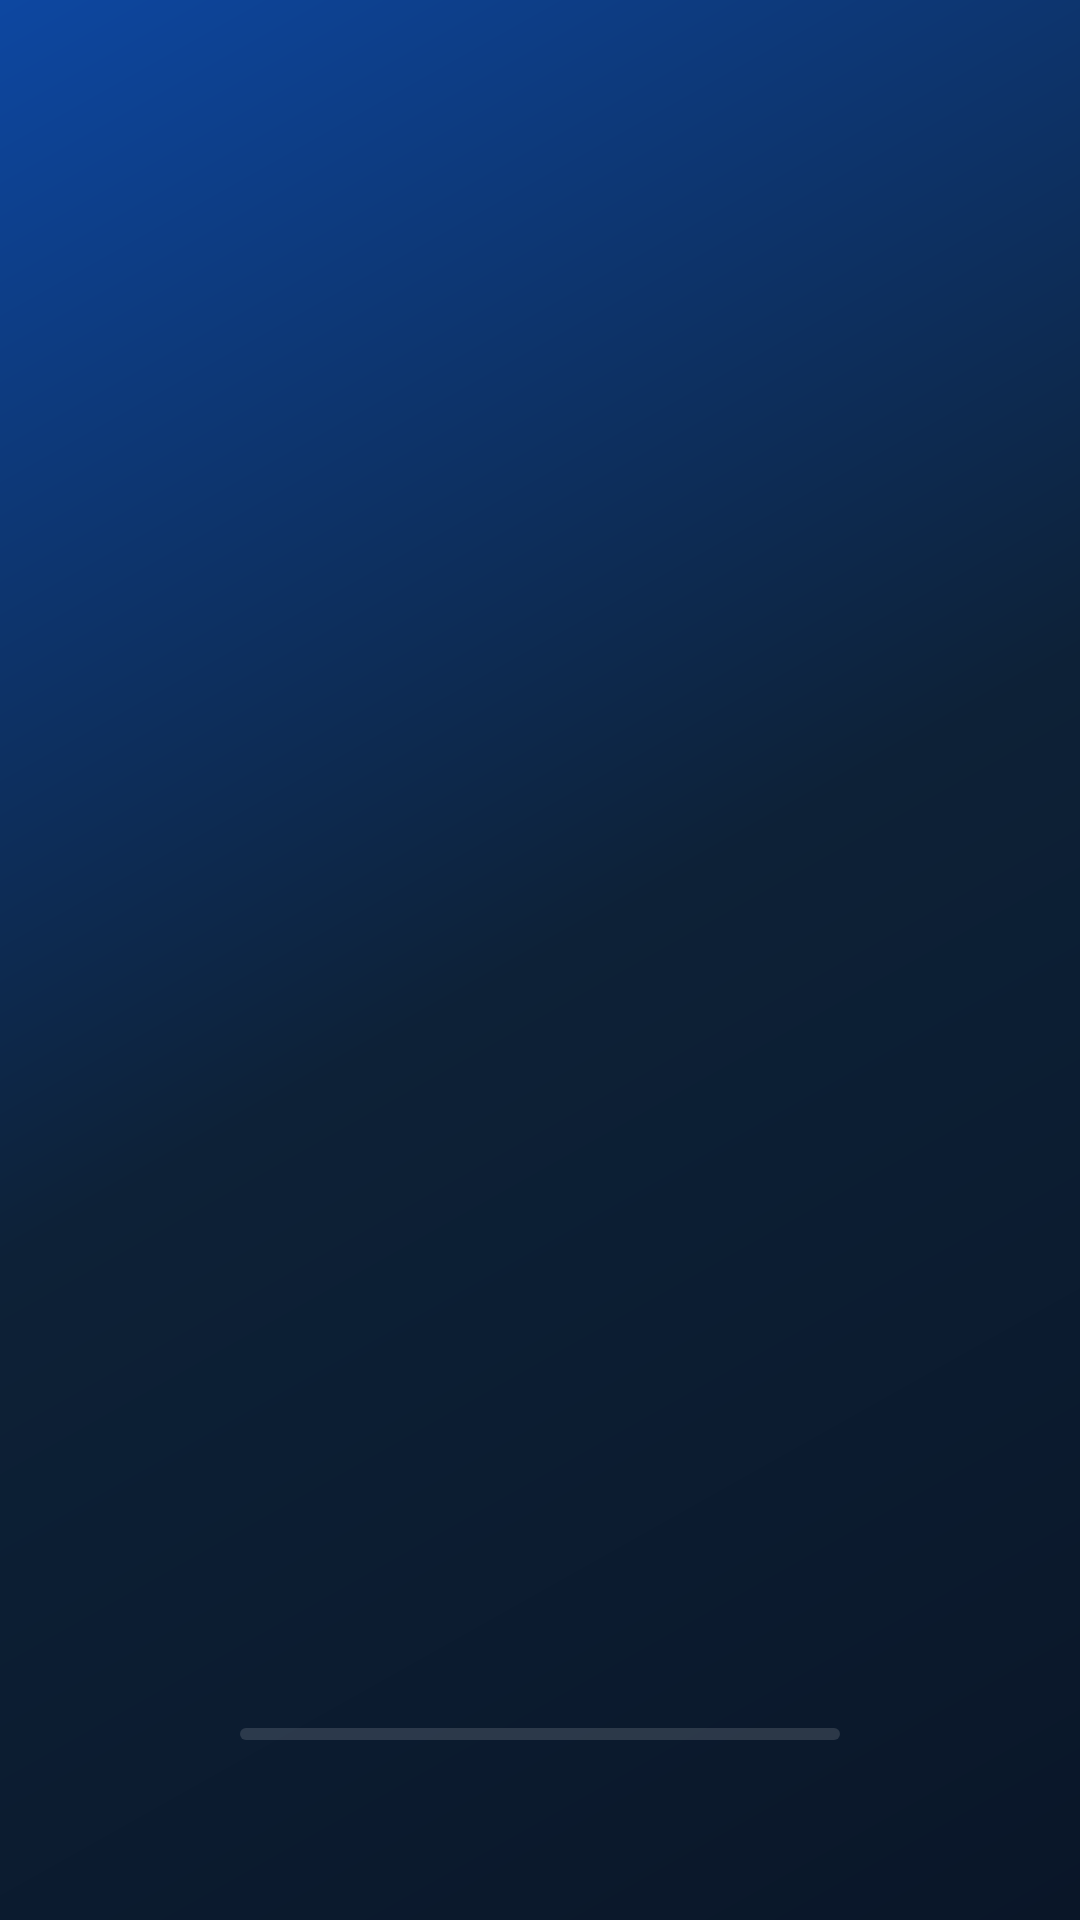

Reconstruct the res/layout file that produces this screen, plus the resources it refers to.
<!-- AndroidManifest.xml: application theme Theme.Amba -->
<!-- res/layout/activity_splash_screen.xml -->
<?xml version="1.0" encoding="utf-8"?>
<androidx.constraintlayout.widget.ConstraintLayout
    xmlns:android="http://schemas.android.com/apk/res/android"
    xmlns:app="http://schemas.android.com/apk/res-auto"
    android:layout_width="match_parent"
    android:layout_height="match_parent"
    android:background="@drawable/bg_splash">

    
    <View
        android:id="@+id/viewGlow"
        android:layout_width="220dp"
        android:layout_height="220dp"
        android:background="@drawable/bg_logo_glow"
        android:alpha="0"
        app:layout_constraintTop_toTopOf="parent"
        app:layout_constraintBottom_toTopOf="@id/tvAppName"
        app:layout_constraintStart_toStartOf="parent"
        app:layout_constraintEnd_toEndOf="parent"
        app:layout_constraintVertical_chainStyle="packed"
        app:layout_constraintVertical_bias="0.42"/>

    
    <ImageView
        android:id="@+id/imgLogo"
        android:layout_width="160dp"
        android:layout_height="160dp"
        android:src="@drawable/brba"
        android:scaleType="centerCrop"
        android:alpha="0"
        app:layout_constraintTop_toTopOf="@id/viewGlow"
        app:layout_constraintBottom_toBottomOf="@id/viewGlow"
        app:layout_constraintStart_toStartOf="parent"
        app:layout_constraintEnd_toEndOf="parent"/>

    
    <TextView
        android:id="@+id/tvAppName"
        android:layout_width="wrap_content"
        android:layout_height="wrap_content"
        android:layout_marginTop="24dp"
        android:text="Breaking Bad"
        android:textSize="28sp"
        android:textColor="#FFFFFF"
        android:letterSpacing="0.05"
        android:alpha="0"
        app:layout_constraintTop_toBottomOf="@id/viewGlow"
        app:layout_constraintStart_toStartOf="parent"
        app:layout_constraintEnd_toEndOf="parent"/>

    
    <TextView
        android:id="@+id/tvTagline"
        android:layout_width="wrap_content"
        android:layout_height="wrap_content"
        android:layout_marginTop="8dp"
        android:text="I am the one who knocks"
        android:textSize="13sp"
        android:textColor="#80FFFFFF"
        android:letterSpacing="0.08"
        android:alpha="0"
        app:layout_constraintTop_toBottomOf="@id/tvAppName"
        app:layout_constraintStart_toStartOf="parent"
        app:layout_constraintEnd_toEndOf="parent"/>

    
    <View
        android:id="@+id/viewProgressTrack"
        android:layout_width="200dp"
        android:layout_height="4dp"
        android:layout_marginBottom="60dp"
        android:background="@drawable/bg_progress_track"
        app:layout_constraintBottom_toBottomOf="parent"
        app:layout_constraintStart_toStartOf="parent"
        app:layout_constraintEnd_toEndOf="parent"/>

    
    <View
        android:id="@+id/viewProgressFill"
        android:layout_width="200dp"
        android:layout_height="4dp"
        android:layout_marginBottom="60dp"
        android:background="@drawable/bg_progress_fill"
        android:alpha="0"
        app:layout_constraintBottom_toBottomOf="parent"
        app:layout_constraintStart_toStartOf="parent"
        app:layout_constraintEnd_toEndOf="parent"/>

    
    <TextView
        android:id="@+id/tvLoading"
        android:layout_width="wrap_content"
        android:layout_height="wrap_content"
        android:layout_marginBottom="36dp"
        android:text="Memuat..."
        android:textSize="11sp"
        android:textColor="#60FFFFFF"
        android:alpha="0"
        app:layout_constraintBottom_toTopOf="@id/viewProgressTrack"
        app:layout_constraintStart_toStartOf="parent"
        app:layout_constraintEnd_toEndOf="parent"/>

    
    <TextView
        android:id="@+id/tvVersion"
        android:layout_width="wrap_content"
        android:layout_height="wrap_content"
        android:layout_marginBottom="16dp"
        android:text="v1.0.0"
        android:textSize="10sp"
        android:textColor="#40FFFFFF"
        android:alpha="0"
        app:layout_constraintBottom_toBottomOf="parent"
        app:layout_constraintStart_toStartOf="parent"
        app:layout_constraintEnd_toEndOf="parent"/>

</androidx.constraintlayout.widget.ConstraintLayout>
<!-- resources referenced by this layout -->
<resources>
  <!-- drawable bg_logo_glow (drawable) -->
  <?xml version="1.0" encoding="utf-8"?>
  <shape xmlns:android="http://schemas.android.com/apk/res/android"
      android:shape="oval">
      <solid android:color="#1A1976D2"/>
      <stroke android:width="1.5dp" android:color="#331976D2"/>
  </shape>
  <!-- drawable bg_progress_fill (drawable) -->
  <?xml version="1.0" encoding="utf-8"?>
  <shape xmlns:android="http://schemas.android.com/apk/res/android"
      android:shape="rectangle">
      <gradient
          android:angle="0"
          android:startColor="#1976D2"
          android:endColor="#29B6F6"/>
      <corners android:radius="50dp"/>
  </shape>
  <!-- drawable bg_progress_track (drawable) -->
  <?xml version="1.0" encoding="utf-8"?>
  <shape xmlns:android="http://schemas.android.com/apk/res/android"
      android:shape="rectangle">
      <solid android:color="#22FFFFFF"/>
      <corners android:radius="50dp"/>
  </shape>
  <!-- drawable bg_splash (drawable) -->
  <?xml version="1.0" encoding="utf-8"?>
  <shape xmlns:android="http://schemas.android.com/apk/res/android">
      <gradient
          android:type="linear"
          android:angle="135"
          android:startColor="#0A1628"
          android:centerColor="#0D2137"
          android:endColor="#0D47A1"/>
  </shape>
  <style name="Theme.Amba" parent="Base.Theme.Amba" />
  <style name="Base.Theme.Amba" parent="Theme.Material3.DayNight.NoActionBar">
          
          
      </style>
</resources>
